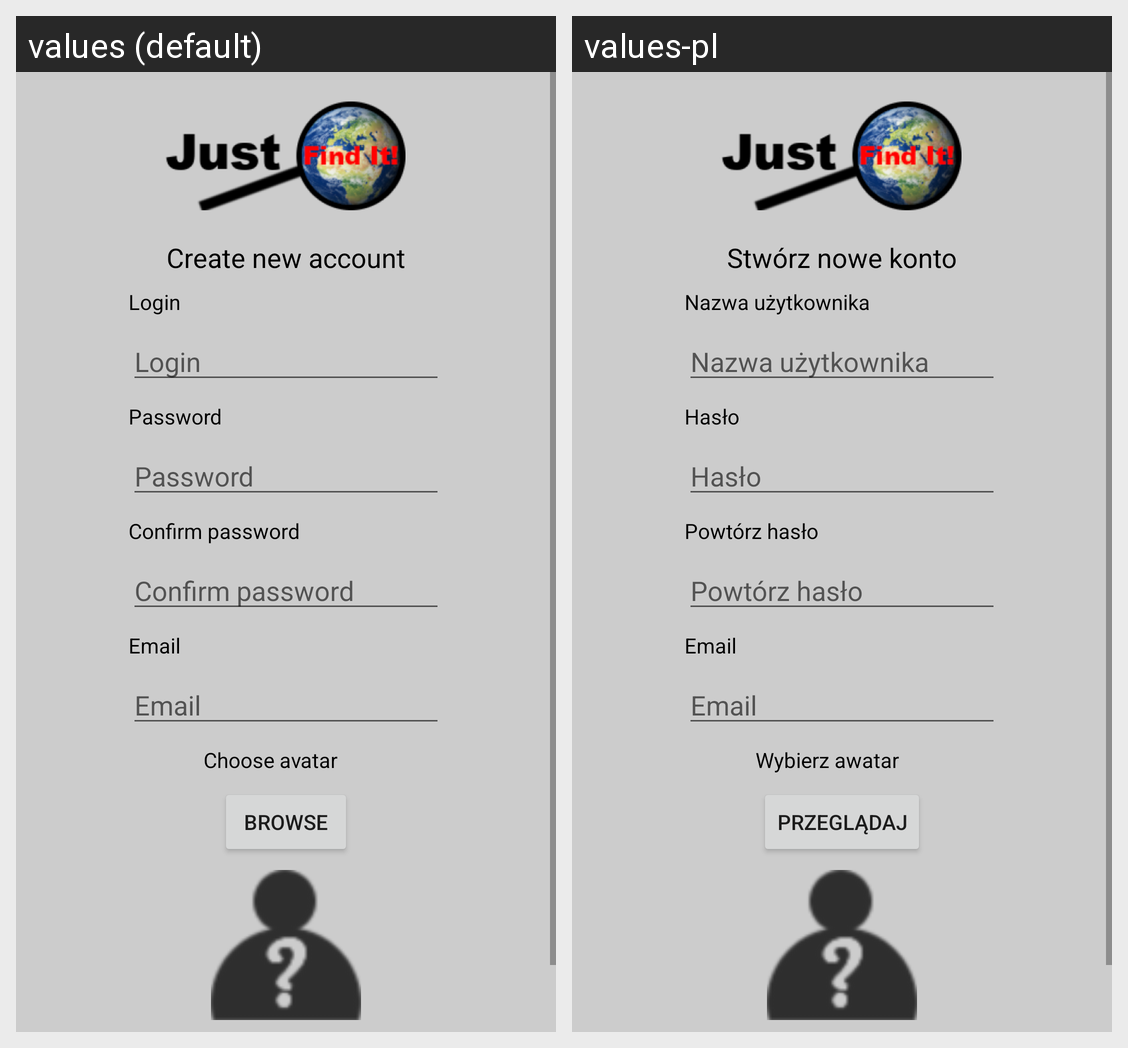

Locale-by-locale string values for the Android screen shown in this grid:
Android screen res/layout/fragment_registration.xml rendered under 2 locales, left to right: values (default), values-pl. Device: Nexus 5 (rendered at 1080×1920; each locale shown at half size, 540×960, under a caption strip naming it); theme Theme.AndroidApp.
Strings drawn on this screen, with the default value and each locale's value (text and hints the layout hard-codes, and strings that could not be matched under every locale, appear in the picture but are not listed):

registrationPage_browse
  values: Browse
  values-pl: Przeglądaj

loginPage_loginLabel
  values: Login
  values-pl: Nazwa użytkownika

loginPage_password
  values: Password
  values-pl: Hasło

registrationPage_confPass
  values: Confirm password
  values-pl: Powtórz hasło

registrationPage_email
  values: Email
  values-pl: Email

registrationPage_avatar
  values: Choose avatar
  values-pl: Wybierz awatar

registrationPage_title
  values: Create new account
  values-pl: Stwórz nowe konto
